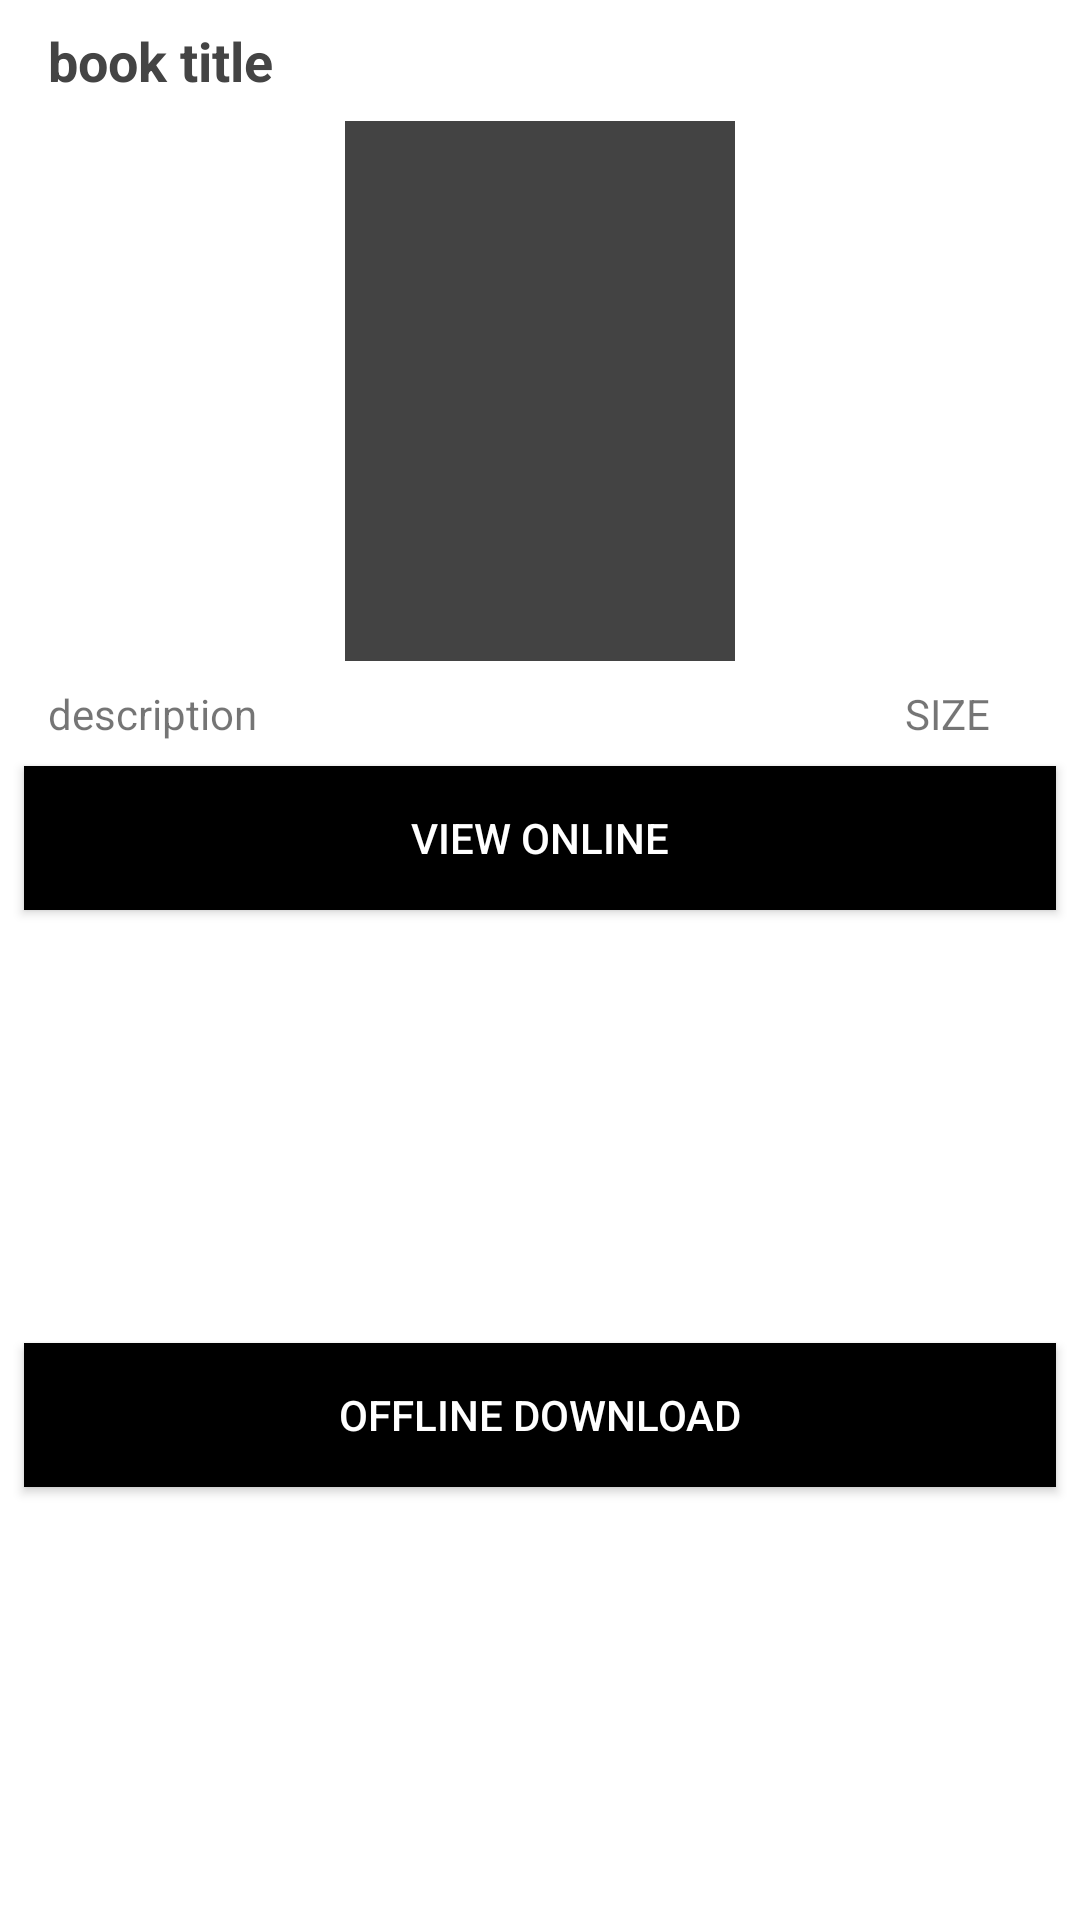

Produce the Android XML layout that renders to this screen, including the resource entries it uses.
<!-- AndroidManifest.xml: application theme AppTheme -->
<!-- res/layout/bottom_sheet.xml -->
<?xml version="1.0" encoding="utf-8"?>
<android.support.constraint.ConstraintLayout xmlns:android="http://schemas.android.com/apk/res/android"
    xmlns:app="http://schemas.android.com/apk/res-auto"
    xmlns:tools="http://schemas.android.com/tools"
    android:id="@+id/bottom_sheet"
    android:layout_width="match_parent"
    android:layout_height="wrap_content"
    android:background="#fff"
    app:behavior_hideable="true"
    app:behavior_peekHeight="56dp"
    app:layout_behavior="android.support.design.widget.BottomSheetBehavior">


    <ImageView
        android:id="@+id/bottom_sheet_imageView"
        android:layout_width="130dp"
        android:layout_height="180dp"
        android:layout_marginTop="8dp"
        app:layout_constraintEnd_toEndOf="parent"
        app:layout_constraintLeft_toLeftOf="parent"
        app:layout_constraintRight_toRightOf="parent"
        app:layout_constraintStart_toStartOf="parent"
        app:layout_constraintTop_toBottomOf="@+id/bottom_sheet_book_title"
        app:srcCompat="@drawable/side_nav_bar" />

    <TextView
        android:id="@+id/bottom_sheet_book_title"
        android:layout_width="0dp"
        android:layout_height="wrap_content"
        android:layout_marginLeft="16dp"
        android:layout_marginTop="8dp"
        android:text="book title "
        android:textColor="#444"
        android:textSize="18dp"
        android:textStyle="bold"
        app:layout_constraintLeft_toLeftOf="parent"
        app:layout_constraintTop_toTopOf="parent" />


    <TextView
        android:id="@+id/bottom_sheet_book_description"
        android:layout_width="wrap_content"
        android:layout_height="19dp"
        android:layout_marginTop="8dp"
        android:text="description"
        app:layout_constraintStart_toStartOf="@+id/bottom_sheet_book_title"
        app:layout_constraintTop_toBottomOf="@+id/bottom_sheet_imageView" />

    <Button
        android:id="@+id/bottom_sheet_view_online"
        android:layout_width="0dp"
        android:layout_height="wrap_content"
        android:layout_marginEnd="8dp"
        android:layout_marginStart="8dp"
        android:layout_marginTop="8dp"
        android:background="#000"
        android:foreground="?attr/selectableItemBackground"
        android:padding="@dimen/appbar_padding_top"
        android:text="VIEW ONLINE"
        android:textColor="#fff"
        app:layout_constraintEnd_toEndOf="parent"
        app:layout_constraintHorizontal_bias="0.0"
        app:layout_constraintLeft_toLeftOf="parent"
        app:layout_constraintRight_toRightOf="parent"
        app:layout_constraintStart_toStartOf="parent"
        app:layout_constraintTop_toBottomOf="@+id/bottom_sheet_book_description" />

    <Button
        android:id="@+id/bottom_sheet_offline_download"
        android:layout_width="0dp"
        android:layout_height="wrap_content"
        android:layout_marginBottom="8dp"
        android:layout_marginEnd="8dp"
        android:layout_marginStart="8dp"
        android:layout_marginTop="8dp"
        android:background="#000"
        android:foreground="?attr/selectableItemBackground"
        android:text="OFFLINE DOWNLOAD"
        android:textColor="#fff"
        app:layout_constraintBottom_toBottomOf="parent"
        app:layout_constraintLeft_toLeftOf="parent"
        app:layout_constraintRight_toRightOf="parent"
        app:layout_constraintTop_toBottomOf="@+id/bottom_sheet_view_online" />

    <TextView
        android:id="@+id/bottom_sheet_booksize"
        android:layout_width="wrap_content"
        android:layout_height="wrap_content"
        android:layout_marginBottom="8dp"
        android:layout_marginRight="8dp"
        android:layout_marginStart="216dp"
        android:layout_marginTop="8dp"
        android:text="SIZE"
        app:layout_constraintBottom_toTopOf="@+id/bottom_sheet_view_online"
        app:layout_constraintRight_toRightOf="parent"
        app:layout_constraintStart_toEndOf="@+id/bottom_sheet_book_description"
        app:layout_constraintTop_toBottomOf="@+id/bottom_sheet_imageView"
        app:layout_constraintVertical_bias="0.0"
        android:layout_marginLeft="216dp" />

</android.support.constraint.ConstraintLayout>
<!-- resources referenced by this layout -->
<resources>
  <!-- drawable side_nav_bar (drawable) -->
  <shape xmlns:android="http://schemas.android.com/apk/res/android"
      android:shape="rectangle">
      <gradient
          android:angle="135"
          android:centerColor="#434343"
          android:endColor="#434343"
          android:startColor="#434343"
          android:type="linear" />
  </shape>
  <style name="AppTheme" parent="Theme.AppCompat.DayNight.DarkActionBar">
          
          <item name="colorPrimary">@color/colorPrimary</item>
          <item name="colorPrimaryDark">@color/colorPrimaryDark</item>
  
      </style>
  <color name="colorPrimary">#1979d9</color>
  <color name="colorPrimaryDark">#0D47A1</color>
</resources>
